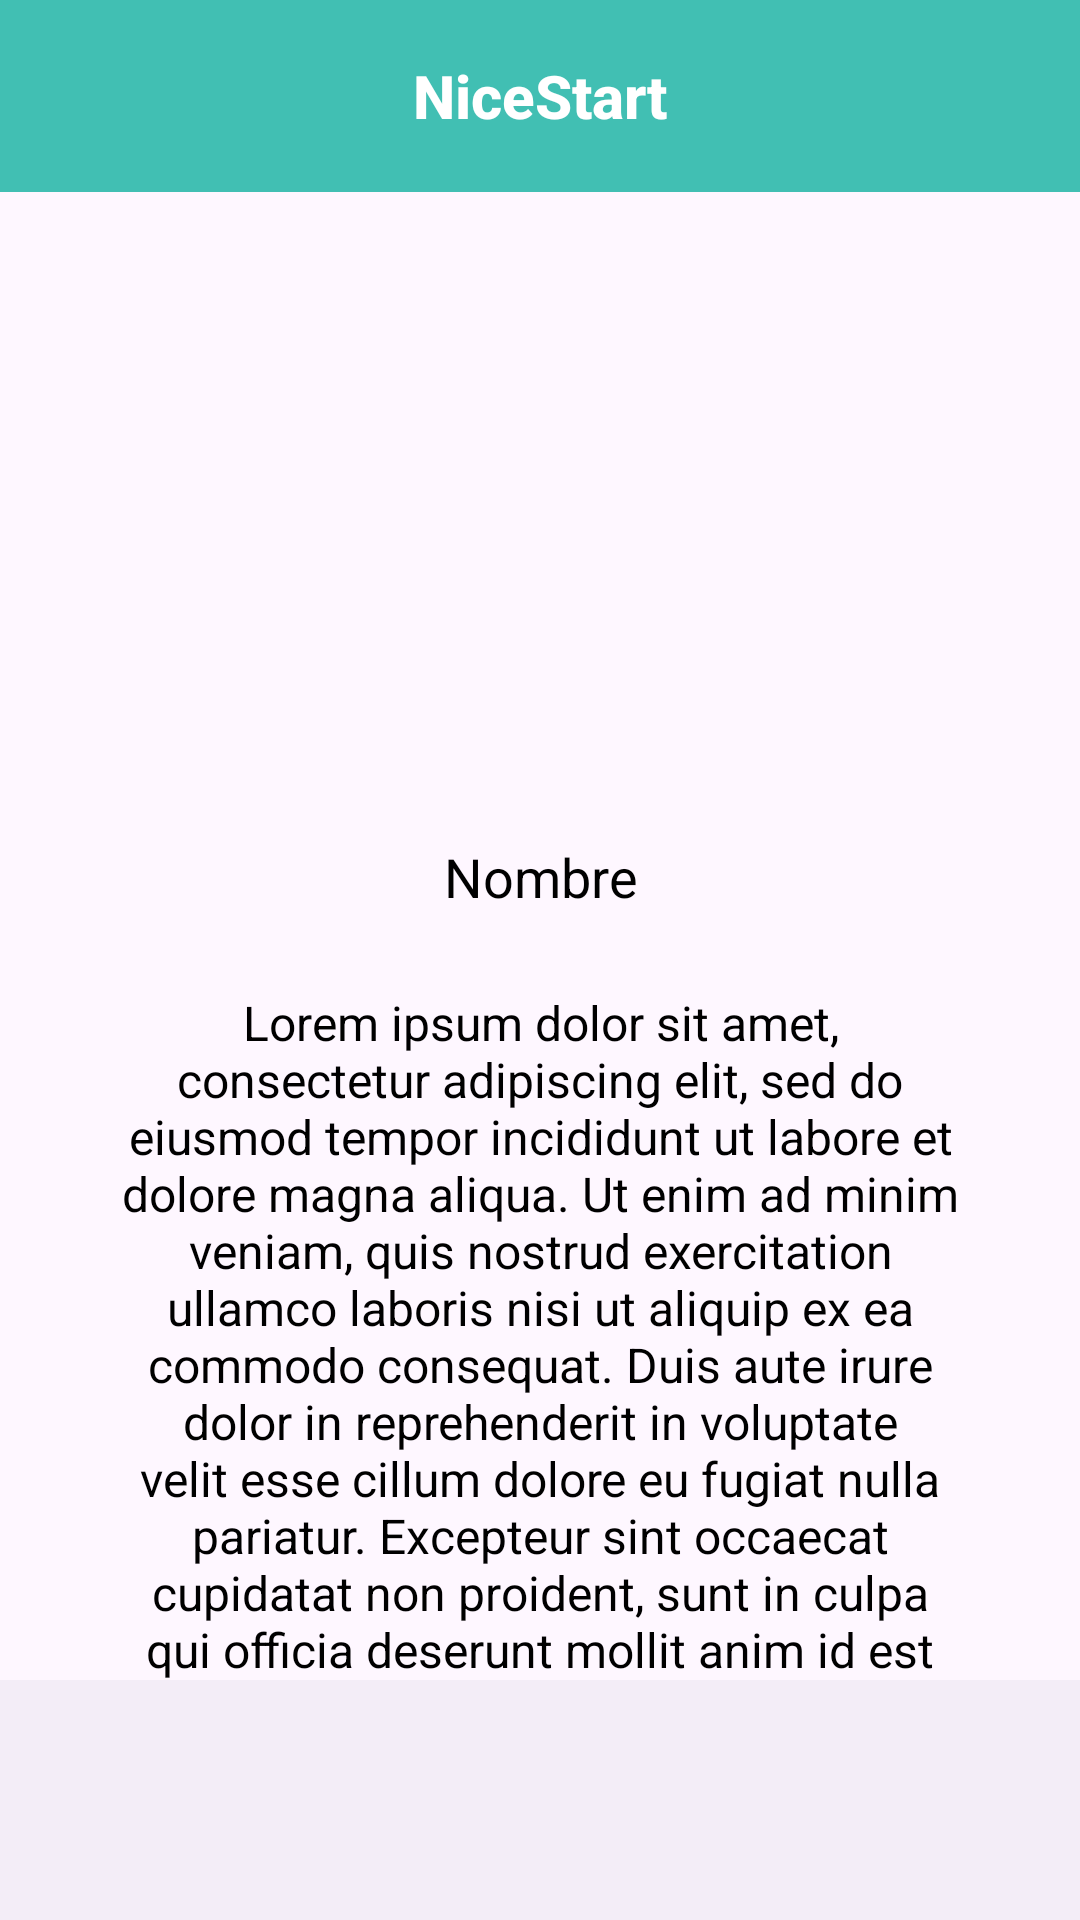

Produce the Android XML layout that renders to this screen, including the resource entries it uses.
<!-- AndroidManifest.xml: application theme Theme.NiceStart -->
<!-- res/layout/activity_profile.xml -->
<?xml version="1.0" encoding="utf-8"?>
<androidx.coordinatorlayout.widget.CoordinatorLayout
    xmlns:android="http://schemas.android.com/apk/res/android"
    xmlns:app="http://schemas.android.com/apk/res-auto"
    android:layout_width="match_parent"
    android:layout_height="match_parent">

    <com.google.android.material.appbar.AppBarLayout
        android:layout_width="match_parent"
        android:layout_height="wrap_content"
        android:background="@color/acuaMar">

        <TextView
            android:id="@+id/title"
            android:layout_width="match_parent"
            android:layout_height="wrap_content"
            android:gravity="center"
            android:minHeight="?actionBarSize"
            android:text="@string/app_name"
            android:textAppearance="@style/TextAppearance.Widget.AppCompat.Toolbar.Title"
            android:textColor="@color/white"
            android:textStyle="bold"
            android:padding="12dp" />
    </com.google.android.material.appbar.AppBarLayout>

    <FrameLayout
        android:layout_width="302dp"
        android:layout_height="486dp"
        android:layout_gravity="top|center_horizontal"
        android:layout_marginTop="100dp"
        android:clipChildren="false"
        android:clipToPadding="false">

        <View
            android:layout_width="140dp"
            android:layout_height="140dp"
            android:layout_gravity="center_horizontal|top"
            android:background="@drawable/circle_background" />

        <ImageView
            android:id="@+id/profile_image"
            android:layout_width="120dp"
            android:layout_height="120dp"
            android:layout_gravity="center_horizontal|top"
            android:layout_marginTop="10dp"
            android:clipToOutline="true"
            android:scaleType="centerCrop" />

        <TextView
            android:id="@+id/nombre2"
            android:layout_width="wrap_content"
            android:layout_height="wrap_content"
            android:layout_gravity="center_horizontal"
            android:layout_marginTop="180dp"
            android:gravity="center"
            android:text="Nombre"
            android:textColor="@color/black"
            android:textSize="18sp" />

        <TextView
            android:id="@+id/descripcion"
            android:layout_width="280dp"
            android:layout_height="wrap_content"
            android:layout_gravity="center_horizontal"
            android:layout_marginTop="230dp"
            android:gravity="center"
            android:text="@string/descripcion"
            android:textColor="@color/black"
            android:textSize="16sp" />

    </FrameLayout>

    <com.google.android.material.bottomnavigation.BottomNavigationView
        android:id="@+id/bottom_navigation"
        android:layout_width="match_parent"
        android:layout_height="wrap_content"
        android:layout_gravity="bottom" />

</androidx.coordinatorlayout.widget.CoordinatorLayout>
<!-- resources referenced by this layout -->
<resources>
  <color name="acuaMar">#41BFB3</color>
  <color name="black">#000000</color>
  <color name="white">#FFFFFF</color>
  <string name="app_name" translatable="false">NiceStart</string>
  <string name="descripcion" translatable="false">Lorem ipsum dolor sit amet, consectetur adipiscing elit, sed do eiusmod tempor incididunt
          ut labore et dolore magna aliqua. Ut enim ad minim veniam, quis nostrud exercitation ullamco laboris nisi ut
          aliquip ex ea commodo consequat. Duis aute irure dolor in reprehenderit in voluptate velit esse cillum dolore
          eu fugiat nulla pariatur. Excepteur sint occaecat cupidatat non proident, sunt in culpa qui officia deserunt
          mollit anim id est laborum.</string>
  <style name="Theme.NiceStart" parent="Base.Theme.NiceStart" />
  <style name="Base.Theme.NiceStart" parent="Theme.Material3.DayNight">
          <item name="actionBarStyle">@style/TransparentActionBar</item>
      </style>
  <style name="TransparentActionBar" parent="Widget.AppCompat.ActionBar">
          <item name="android:windowIsTranslucent">true</item>
          <item name="background">@android:color/transparent</item>
          <item name="android:elevation">0dp</item>
      </style>
</resources>
